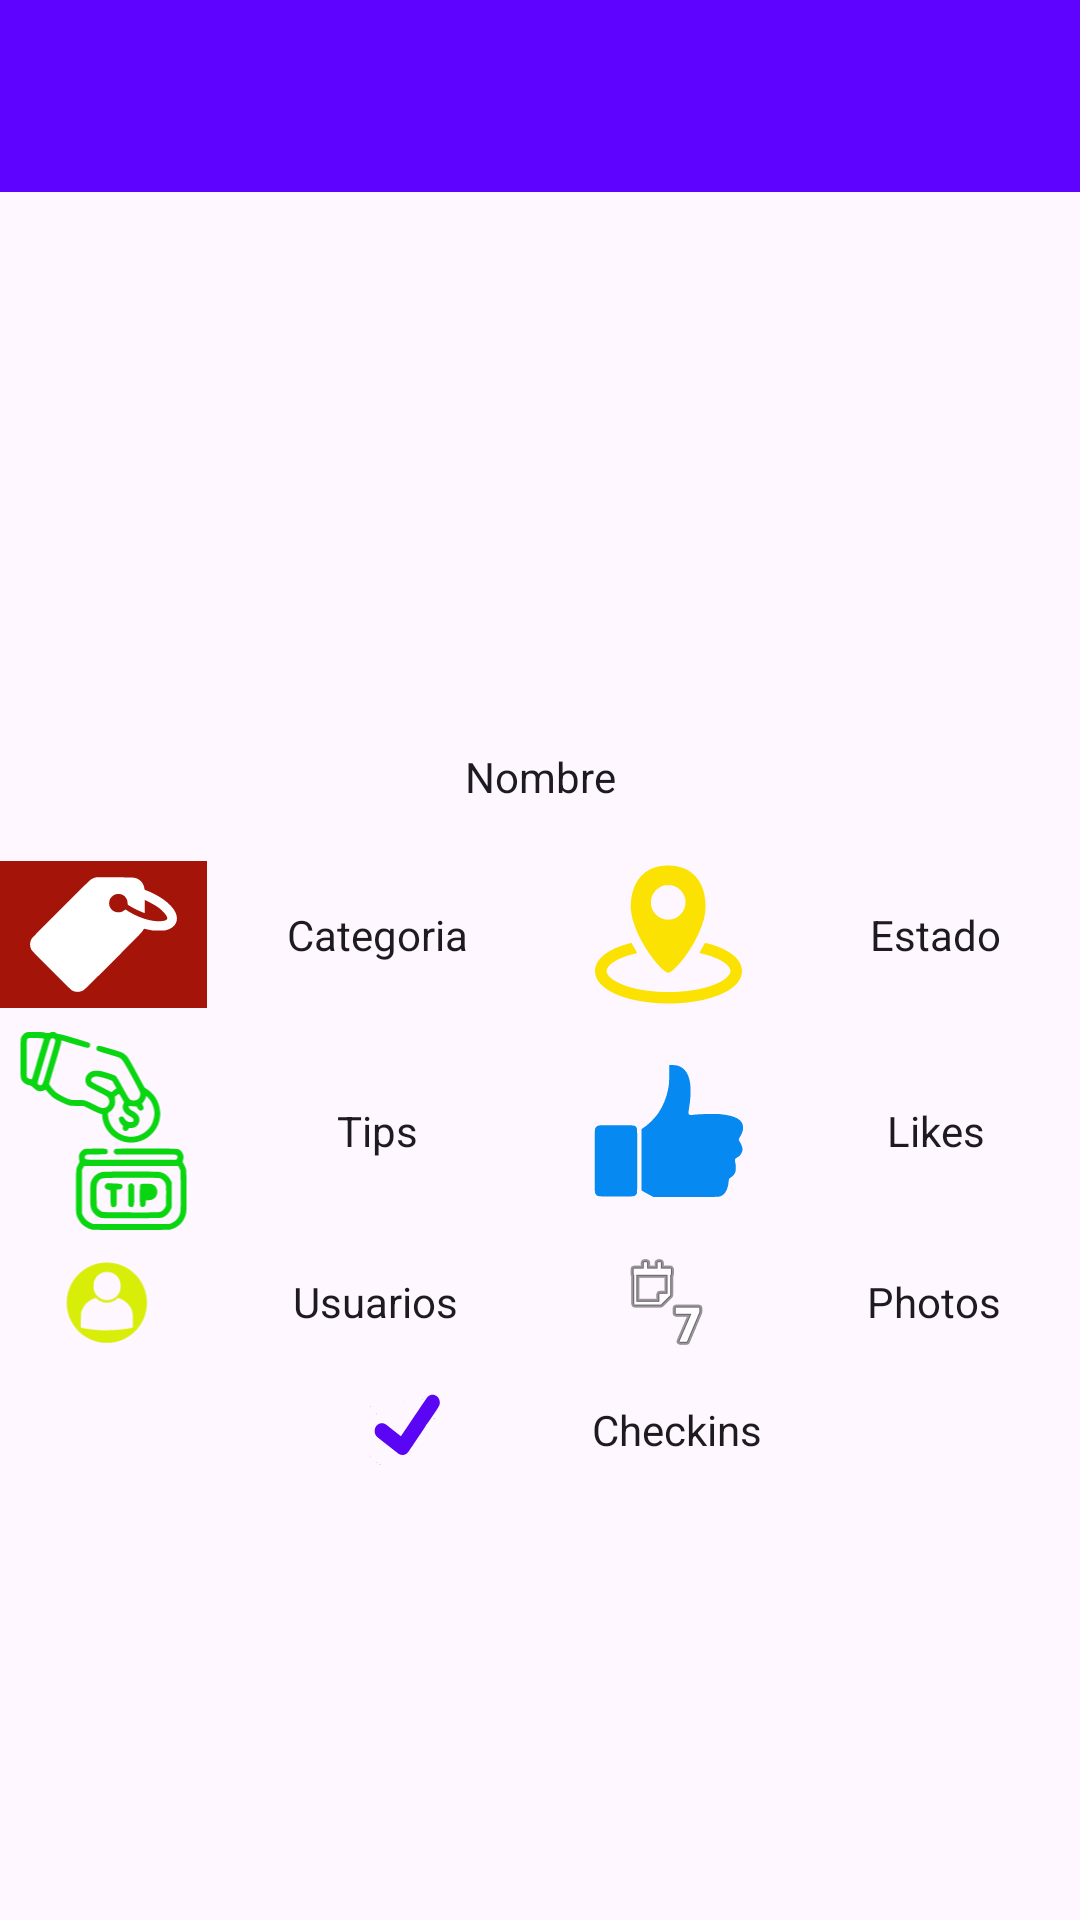

This screen was rendered from an Android layout file. Write that file and the resources it references.
<!-- AndroidManifest.xml: application theme Theme.Nuevokt3 -->
<!-- res/layout/fragment_detalle.xml -->
<?xml version="1.0" encoding="utf-8"?>
<androidx.core.widget.NestedScrollView xmlns:android="http://schemas.android.com/apk/res/android"
    xmlns:tools="http://schemas.android.com/tools"
    android:layout_width="match_parent"
    android:layout_height="match_parent"
    xmlns:app="http://schemas.android.com/apk/res-auto"
    tools:context=".Fragmentos.DetalleFragment">

    <LinearLayout
        android:layout_width="match_parent"
        android:layout_height="match_parent"
        android:orientation="vertical">

        <com.google.android.material.appbar.AppBarLayout
            android:id="@+id/appBarLayout3"
            android:layout_width="match_parent"
            android:layout_height="wrap_content"
            android:fitsSystemWindows="true"
            app:layout_constraintStart_toStartOf="parent"
            app:layout_constraintTop_toTopOf="parent">

            <com.google.android.material.appbar.MaterialToolbar
                android:id="@+id/tbdeta"
                android:layout_width="match_parent"
                android:layout_height="?attr/actionBarSize"
                android:background="@color/purple"/>
        </com.google.android.material.appbar.AppBarLayout>

    <ImageView
        android:id="@+id/fotorcvprincipal2"
        android:layout_width="match_parent"
        android:layout_height="163dp"
        android:cropToPadding="false"
        android:scaleType="centerCrop"
        android:src="@drawable/placeholder_venue"
        tools:layout_editor_absoluteX="1dp"
        tools:layout_editor_absoluteY="0dp"
        android:layout_marginTop="4dp"
        android:layout_marginBottom="4dp"/>

    <TextView
        android:id="@+id/etinombre2"
        android:layout_width="match_parent"
        android:layout_height="40dp"
        android:gravity="center"
        android:text="Nombre"
        android:textAppearance="@android:style/TextAppearance.Material.Body1"
        android:layout_marginTop="4dp"
        android:layout_marginBottom="4dp"/>

        <LinearLayout
            android:layout_width="match_parent"
            android:layout_height="wrap_content"
            android:orientation="horizontal">

            <ImageView
                android:id="@+id/fotocateg2"
                android:layout_width="69dp"
                android:layout_height="49dp"
                android:layout_marginTop="4dp"
                android:layout_marginBottom="4dp"
                android:background="#A51409"
                android:src="@drawable/etiquetas" />

            <TextView
                android:id="@+id/eticategoria2"
                android:layout_width="wrap_content"
                android:layout_height="match_parent"
                android:layout_marginTop="4dp"
                android:layout_marginBottom="4dp"
                android:layout_weight="1"
                android:gravity="center"
                android:textAppearance="@android:style/TextAppearance.Material.Body1"
                android:text="Categoria" />

            <ImageView
                android:layout_width="81dp"
                android:layout_height="match_parent"
                android:layout_marginTop="4dp"
                android:layout_marginBottom="4dp"
                android:src="@drawable/lugares" />

            <TextView
                android:id="@+id/etilugares2"
                android:layout_width="wrap_content"
                android:layout_height="match_parent"
                android:layout_marginTop="4dp"
                android:layout_marginBottom="4dp"
                android:layout_weight="1"
                android:gravity="center"
                android:textAppearance="@android:style/TextAppearance.Material.Body1"
                android:text="Estado" />
        </LinearLayout>

        <LinearLayout
            android:layout_width="match_parent"
            android:layout_height="74dp"
            android:orientation="horizontal">

            <ImageView
                android:layout_width="69dp"
                android:layout_height="match_parent"
                android:layout_marginTop="4dp"
                android:layout_marginBottom="4dp"
                android:src="@drawable/tips" />

            <TextView
                android:id="@+id/etitips2"
                android:layout_width="wrap_content"
                android:layout_height="match_parent"
                android:layout_marginTop="4dp"
                android:layout_marginBottom="4dp"
                android:layout_weight="1"
                android:gravity="center"
                android:textAppearance="@android:style/TextAppearance.Material.Body1"
                android:text="Tips" />

            <ImageView
                android:layout_width="81dp"
                android:layout_height="match_parent"
                android:layout_marginTop="4dp"
                android:layout_marginBottom="4dp"
                android:src="@drawable/like" />

            <TextView
                android:id="@+id/etilikes2"
                android:layout_width="10dp"
                android:layout_height="match_parent"
                android:layout_marginTop="4dp"
                android:layout_marginBottom="4dp"
                android:layout_weight="1"
                android:gravity="center"
                android:textAppearance="@android:style/TextAppearance.Material.Body1"
                android:text="Likes" />
        </LinearLayout>

        <LinearLayout
            android:layout_width="match_parent"
            android:layout_height="40dp"
            android:orientation="horizontal">

            <ImageView
                android:layout_width="71dp"
                android:layout_height="match_parent"
                android:src="@drawable/usuario"
                android:layout_marginTop="4dp"
                android:layout_marginBottom="4dp"/>

            <TextView
                android:id="@+id/etiusuario2"
                android:layout_width="wrap_content"
                android:layout_height="match_parent"
                android:layout_weight="1"
                android:gravity="center"
                android:text="Usuarios"
                android:textAppearance="@android:style/TextAppearance.Material.Body1"
                android:layout_marginTop="4dp"
                android:layout_marginBottom="4dp"/>

            <ImageView
                android:layout_width="83dp"
                android:layout_height="match_parent"
                android:layout_marginTop="4dp"
                android:layout_marginBottom="4dp"
                android:src="@android:drawable/ic_menu_week" />

            <TextView
                android:id="@+id/etifotos2"
                android:layout_width="wrap_content"
                android:layout_height="match_parent"
                android:layout_weight="1"
                android:gravity="center"
                android:text="Photos"
                android:textAppearance="@android:style/TextAppearance.Material.Body1"
                android:layout_marginTop="4dp"
                android:layout_marginBottom="4dp"/>
        </LinearLayout>

        <LinearLayout
            android:layout_width="wrap_content"
            android:layout_height="wrap_content"
            android:orientation="horizontal"
            android:layout_gravity="center">

            <ImageView
                android:layout_width="92dp"
                android:layout_height="37dp"
                android:src="@drawable/checkins"
                android:layout_marginTop="4dp"
                android:layout_marginBottom="4dp"/>

            <TextView
                android:id="@+id/eticheckins2"
                android:layout_width="93dp"
                android:layout_height="match_parent"
                android:layout_weight="1"
                android:gravity="center"
                android:text="Checkins"
                android:textAppearance="@android:style/TextAppearance.Material.Body1"
                android:layout_marginTop="4dp"
                android:layout_marginBottom="4dp"/>

        </LinearLayout>

        <LinearLayout
            android:layout_width="match_parent"
            android:layout_height="182dp"
            android:orientation="vertical">


        </LinearLayout>

        <com.google.android.material.button.MaterialButton
            android:id="@+id/btnlike"
            android:layout_width="match_parent"
            android:layout_height="wrap_content"
            android:backgroundTint="@color/purple"
            app:icon="@drawable/like"
            android:text="@string/btnlike"
            app:iconGravity="textStart"
             />

        <com.google.android.material.button.MaterialButton
            android:id="@+id/btnCkeck_In"
            android:layout_width="match_parent"
            android:layout_height="wrap_content"
            android:backgroundTint="@color/Checkin"
            android:text="@string/btnCheckin"
            app:icon="@drawable/checkins"
            app:iconGravity="textStart"/>
    </LinearLayout>




</androidx.core.widget.NestedScrollView>
<!-- resources referenced by this layout -->
<resources>
  <color name="Checkin">#FF3D00</color>
  <color name="purple">#5E03FF</color>
  <!-- drawable etiquetas (drawable) -->
  <vector xmlns:android="http://schemas.android.com/apk/res/android"
      android:width="512dp"
      android:height="512dp"
      android:viewportWidth="512"
      android:viewportHeight="512">
    <path
        android:pathData="M228.3,57.4c-2.9,0.7 -8.3,2.8 -12,4.6 -6.3,3 -13.6,10 -106.7,102.9 -57,56.9 -101.3,101.8 -103.2,104.8 -7.1,10.8 -8.1,24.4 -2.8,36.6 2.5,5.7 7.7,11.2 69.3,73 36.6,36.7 68.9,68.3 71.6,70.2 11.4,7.5 25.4,8.5 38.1,2.6 6.6,-3 11.5,-7.8 107,-103.4 85.9,-85.9 100.7,-101.1 103.5,-106.5 3,-5.5 3.7,-6.2 5.9,-5.9 1.4,0.2 8.4,1.7 15.5,3.3 11.8,2.5 14.9,2.8 33.5,2.8 16.7,0.1 21.7,-0.2 27,-1.7 15.9,-4.4 27.5,-12.8 33,-24.1 15.3,-31.1 -16.6,-73.1 -78.5,-103.5 -6,-2.9 -15,-6.9 -20,-8.8 -4.9,-1.9 -9.3,-3.8 -9.8,-4.2 -0.4,-0.4 -1.2,-3.4 -1.7,-6.6 -3,-18.4 -18,-33 -36.5,-35.4 -3.8,-0.5 -34.2,-1.2 -67.5,-1.5 -48.5,-0.4 -61.5,-0.3 -65.7,0.8zM318,116.2c12.1,3.7 20.9,15.2 21.8,28.5l0.5,7.3 7.1,4.5c13.1,8.4 47.1,24.5 51.8,24.5 0.8,-0 0.9,-6 0.4,-22.5 -0.5,-14.4 -0.4,-22.5 0.3,-22.5 2.3,-0 32.8,16.2 42.2,22.5 18.6,12.5 35.9,31.8 36.1,40.5 0.2,6.5 -7.7,9.9 -24.4,10.7 -25.5,1.3 -57.7,-6.8 -89.3,-22.3 -7.1,-3.5 -17.2,-9.1 -22.3,-12.4 -5.1,-3.3 -9.5,-6 -9.7,-6 -0.3,-0 -2.5,1.5 -4.9,3.4 -6.5,5 -13.4,6.9 -22,6.4 -19.5,-1.3 -33,-18.5 -29.5,-37.5 1.4,-7.4 3.7,-11.9 9.1,-17.3 8.5,-8.5 20.7,-11.4 32.8,-7.8z"
        android:fillColor="#FFFFFF"
        android:strokeColor="#00000000"/>
  </vector>
  <!-- drawable usuario (drawable) -->
  <vector xmlns:android="http://schemas.android.com/apk/res/android"
      android:width="474dp"
      android:height="474dp"
      android:viewportWidth="474"
      android:viewportHeight="474">
    <path
        android:pathData="M220,43c-87.2,8.4 -159.4,73.8 -175.9,159.5 -10.1,52 0.6,104.9 30,148.7 31.1,46.3 79.4,76.8 135.3,85.5 15,2.3 45.2,2.3 59.1,-0.1 22.6,-3.9 41.2,-9.9 59.8,-19.3 46.9,-23.9 82.3,-65.1 98.6,-114.9 20,-60.8 9.3,-127.8 -28.6,-179.3 -30.8,-41.7 -76.5,-69.7 -127.8,-78.1 -14.1,-2.4 -37.1,-3.2 -50.5,-2zM260.5,91.4c24.9,8 42.4,28.8 45.5,54.2 1.5,12.6 0,31.2 -3.3,39.4 -9.5,23.4 -28.6,38.4 -53.6,42 -14.3,2.1 -25.7,0.2 -40,-6.8 -15.7,-7.6 -27,-20.5 -33.3,-37.9 -3,-8.4 -3.7,-32 -1.3,-42.7 4.2,-19.2 16.9,-35.3 34.5,-43.9 5.2,-2.6 12.7,-5.3 16.5,-6.2 10.2,-2.2 24.8,-1.4 35,1.9zM191,222.6c7.3,6.2 19.2,12.4 29,15 9.8,2.7 28.2,2.5 38.3,-0.4 11.8,-3.4 22.1,-9 30.9,-17l3.8,-3.4 6.6,2.2c15.1,4.8 31.4,15 41.8,26 11.3,12 17.7,22.9 22.3,37.7 2.7,8.8 2.7,9 3.1,44.5 0.3,33.7 0.2,35.7 -1.5,36.2 -3.3,1 -28.6,5.4 -40.3,7.1 -47.9,6.6 -95,7.9 -142,3.9 -25,-2.1 -55.3,-6.7 -69.3,-10.5l-3.9,-1 0.5,-35.2c0.5,-38.2 0.7,-40.2 6.6,-54.5 8,-19.3 25.4,-37.7 45.1,-47.7 5.6,-2.9 19.7,-8.4 21.5,-8.4 0.6,-0.1 3.9,2.4 7.5,5.5z"
        android:fillColor="#D8ED08"
        android:strokeColor="#00000000"/>
  </vector>
  <string name="btnCheckin">Presioname para Hacer Check-In.</string>
  <string name="btnlike">Dale al Like.</string>
  <style name="Theme.Nuevokt3" parent="Base.Theme.Nuevokt3" />
  <style name="Base.Theme.Nuevokt3" parent="Theme.Material3.DayNight.NoActionBar">
          
          
      </style>
</resources>
